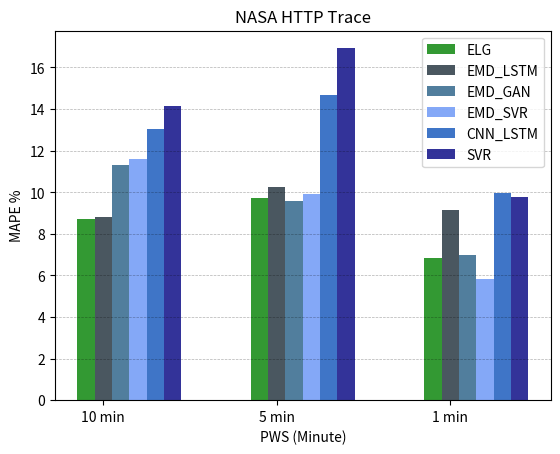

The matplotlib source for this figure:
from matplotlib import pyplot as plt
import numpy as np

nasa_10min_lstm=[12.66]
nasa_10min_lstm_cnn=[13.06]
nasa_10min_svr=[14.15]
nasa_10min_emd_svr=[11.59]
nasa_10min_emd_lstm=[8.83]
nasa_10min_emd_gan=[11.33]
nasa_10min_our=[8.69]

nasa_5min_lstm=[14.37]
nasa_5min_lstm_cnn=[14.68]
nasa_5min_svr=[16.93]
nasa_5min_emd_svr=[9.93]
nasa_5min_emd_lstm=[10.26]
nasa_5min_emd_gan=[9.59]
nasa_5min_our=[9.73]

nasa_1min_lstm=[8.33]
nasa_1min_lstm_cnn=[9.94]
nasa_1min_svr=[9.75]
nasa_1min_emd_svr=[5.85]
nasa_1min_emd_lstm=[9.14]
nasa_1min_emd_gan=[6.99]
nasa_1min_our=[6.85]

### ----------------------------

# data to plot
n_groups = 3
Ours = (8.69,9.74,6.85)
EMD_LSTM = (8.83,10.26,9.14)
LSTM = (12.66,14.37,8.33)
EMD_GAN = (11.33,9.59,6.99)
EMD_SVR = (11.59,9.93,5.85)
CNN_LSTM = (13.06,14.68,9.94)
SVR = (14.15,16.93,9.75)

# create plot
fig, ax = plt.subplots()
index = np.arange(3)
print(index)
bar_width = 0.1
opacity = 0.8

rects1 = plt.bar(index, Ours,bar_width,
alpha=opacity,
color='g',
label='ELG')

rects2 = plt.bar(index+bar_width ,  EMD_LSTM,bar_width,
alpha=opacity,
color='#1d2d38',
label='EMD_LSTM')

rects3 = plt.bar(index+2*bar_width , EMD_GAN,bar_width,
alpha=opacity,
color='#255e85',
label='EMD_GAN')

rects4 = plt.bar(index+3*bar_width ,  EMD_SVR,bar_width,
alpha=opacity,
color='#6593F5',
label='EMD_SVR')

rects5 = plt.bar(index+4*bar_width, CNN_LSTM,bar_width,
alpha=opacity,
color='#0F52BA',
label='CNN_LSTM')

rects6 = plt.bar(index+5*bar_width , SVR,bar_width,
alpha=opacity,
color='#000080',
label='SVR')

plt.xlabel('PWS (Minute)')
plt.ylabel('MAPE %')
plt.title('NASA HTTP Trace')
plt.xticks(index + bar_width, ('10 min', '5 min', '1 min'))
plt.legend()
plt.grid(True, 'major', 'y', ls='--', lw=.5, c='k', alpha=.3)
# plt.tight_layout()
plt.savefig("NASA-mape-cmp.png")
plt.show()